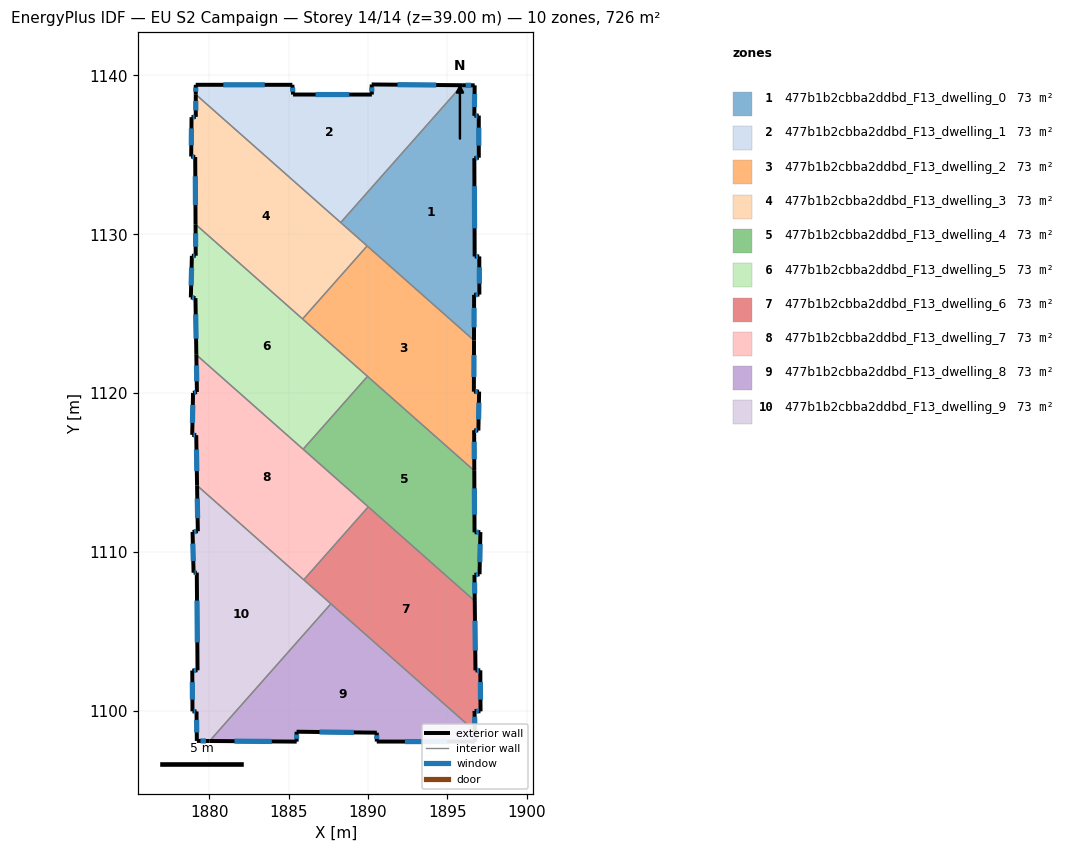
=== STOREY PLAN SPEC (per zone: floor XY polygon, exterior-wall plan segments, windows/doors) ===
zone 1: 477b1b2cbba2ddbd_F13_dwelling_0  (72.6 m²)
  floor: (1896.72, 1139.38) (1896.69, 1137.46) (1896.97, 1137.48) (1896.97, 1134.82) (1896.69, 1134.79) (1896.71, 1128.60) (1897.01, 1128.61) (1897.01, 1126.21) (1896.68, 1126.19) (1896.67, 1123.32) (1888.28, 1130.74) (1895.92, 1139.39)
  exterior wall: (1897.01, 1128.61) – (1896.71, 1128.60)  [0.3 m]
    window: (1896.92, 1128.61) – (1896.80, 1128.60)  [0.2 m²]
  exterior wall: (1897.01, 1126.21) – (1897.01, 1128.61)  [2.4 m]
    window: (1897.01, 1126.89) – (1897.01, 1127.92)  [1.3 m²]
  exterior wall: (1896.68, 1126.19) – (1897.01, 1126.21)  [0.3 m]
    window: (1896.77, 1126.19) – (1896.92, 1126.20)  [0.2 m²]
  exterior wall: (1896.67, 1123.32) – (1896.68, 1126.19)  [2.9 m]
    window: (1896.67, 1124.14) – (1896.68, 1125.37)  [1.6 m²]
  exterior wall: (1896.72, 1139.38) – (1895.92, 1139.39)  [0.8 m]
    window: (1896.49, 1139.38) – (1896.15, 1139.39)  [0.4 m²]
  exterior wall: (1896.69, 1137.46) – (1896.72, 1139.38)  [1.9 m]
    window: (1896.70, 1138.01) – (1896.71, 1138.83)  [1.1 m²]
  exterior wall: (1896.97, 1137.48) – (1896.69, 1137.46)  [0.3 m]
    window: (1896.89, 1137.47) – (1896.77, 1137.47)  [0.2 m²]
  exterior wall: (1896.97, 1134.82) – (1896.97, 1137.48)  [2.7 m]
    window: (1896.97, 1135.58) – (1896.97, 1136.72)  [1.5 m²]
  exterior wall: (1896.69, 1134.79) – (1896.97, 1134.82)  [0.3 m]
    window: (1896.77, 1134.80) – (1896.89, 1134.81)  [0.2 m²]
  exterior wall: (1896.71, 1128.60) – (1896.69, 1134.79)  [6.2 m]
    window: (1896.71, 1130.37) – (1896.70, 1133.02)  [3.4 m²]
  interior walls: 3
zone 2: 477b1b2cbba2ddbd_F13_dwelling_1  (72.6 m²)
  floor: (1895.92, 1139.39) (1888.28, 1130.74) (1879.15, 1138.81) (1879.15, 1139.41) (1885.23, 1139.41) (1885.28, 1138.80) (1890.24, 1138.80) (1890.23, 1139.43)
  exterior wall: (1885.28, 1138.80) – (1885.23, 1139.41)  [0.6 m]
    window: (1885.27, 1138.98) – (1885.25, 1139.24)  [0.3 m²]
  exterior wall: (1890.24, 1138.80) – (1885.28, 1138.80)  [5.0 m]
    window: (1888.82, 1138.80) – (1886.70, 1138.80)  [2.7 m²]
  exterior wall: (1890.23, 1139.43) – (1890.24, 1138.80)  [0.6 m]
    window: (1890.23, 1139.25) – (1890.24, 1138.98)  [0.4 m²]
  exterior wall: (1895.92, 1139.39) – (1890.23, 1139.43)  [5.7 m]
    window: (1894.30, 1139.40) – (1891.86, 1139.42)  [3.1 m²]
  exterior wall: (1879.15, 1139.41) – (1879.15, 1138.81)  [0.6 m]
    window: (1879.15, 1139.24) – (1879.15, 1138.98)  [0.3 m²]
  exterior wall: (1885.23, 1139.41) – (1879.15, 1139.41)  [6.1 m]
    window: (1883.49, 1139.41) – (1880.89, 1139.41)  [3.4 m²]
  interior walls: 2
zone 3: 477b1b2cbba2ddbd_F13_dwelling_2  (72.6 m²)
  floor: (1896.67, 1123.32) (1896.66, 1120.09) (1896.99, 1120.09) (1896.95, 1117.64) (1896.68, 1117.66) (1896.69, 1115.11) (1885.88, 1124.67) (1889.94, 1129.27)
  exterior wall: (1896.69, 1115.11) – (1896.68, 1117.66)  [2.6 m]
    window: (1896.69, 1115.84) – (1896.68, 1116.93)  [1.4 m²]
  exterior wall: (1896.66, 1120.09) – (1896.67, 1123.32)  [3.2 m]
    window: (1896.67, 1121.01) – (1896.67, 1122.39)  [1.8 m²]
  exterior wall: (1896.99, 1120.09) – (1896.66, 1120.09)  [0.3 m]
    window: (1896.90, 1120.09) – (1896.76, 1120.09)  [0.2 m²]
  exterior wall: (1896.95, 1117.64) – (1896.99, 1120.09)  [2.5 m]
    window: (1896.96, 1118.34) – (1896.98, 1119.39)  [1.4 m²]
  exterior wall: (1896.68, 1117.66) – (1896.95, 1117.64)  [0.3 m]
    window: (1896.76, 1117.66) – (1896.87, 1117.65)  [0.1 m²]
  interior walls: 4
zone 4: 477b1b2cbba2ddbd_F13_dwelling_3  (72.6 m²)
  floor: (1889.94, 1129.27) (1885.88, 1124.67) (1879.14, 1130.63) (1879.11, 1134.87) (1878.86, 1134.90) (1878.88, 1137.38) (1879.15, 1137.39) (1879.15, 1138.81)
  exterior wall: (1878.88, 1137.38) – (1878.86, 1134.90)  [2.5 m]
    window: (1878.88, 1136.67) – (1878.87, 1135.60)  [1.4 m²]
  exterior wall: (1879.15, 1137.39) – (1878.88, 1137.38)  [0.3 m]
    window: (1879.08, 1137.39) – (1878.96, 1137.38)  [0.1 m²]
  exterior wall: (1879.15, 1138.81) – (1879.15, 1137.39)  [1.4 m]
    window: (1879.15, 1138.40) – (1879.15, 1137.80)  [0.8 m²]
  exterior wall: (1879.11, 1134.87) – (1879.14, 1130.63)  [4.2 m]
    window: (1879.12, 1133.65) – (1879.13, 1131.84)  [2.3 m²]
  exterior wall: (1878.86, 1134.90) – (1879.11, 1134.87)  [0.3 m]
    window: (1878.93, 1134.89) – (1879.04, 1134.87)  [0.1 m²]
  interior walls: 4
zone 5: 477b1b2cbba2ddbd_F13_dwelling_4  (72.6 m²)
  floor: (1896.69, 1115.11) (1896.71, 1111.23) (1897.08, 1111.24) (1897.02, 1108.59) (1896.70, 1108.55) (1896.72, 1106.91) (1885.91, 1116.46) (1889.97, 1121.05)
  exterior wall: (1896.72, 1106.91) – (1896.70, 1108.55)  [1.6 m]
    window: (1896.72, 1107.38) – (1896.71, 1108.08)  [0.9 m²]
  exterior wall: (1896.71, 1111.23) – (1896.69, 1115.11)  [3.9 m]
    window: (1896.70, 1112.34) – (1896.70, 1114.00)  [2.1 m²]
  exterior wall: (1897.08, 1111.24) – (1896.71, 1111.23)  [0.4 m]
    window: (1896.97, 1111.24) – (1896.81, 1111.23)  [0.2 m²]
  exterior wall: (1897.02, 1108.59) – (1897.08, 1111.24)  [2.7 m]
    window: (1897.04, 1109.35) – (1897.06, 1110.49)  [1.5 m²]
  exterior wall: (1896.70, 1108.55) – (1897.02, 1108.59)  [0.3 m]
    window: (1896.79, 1108.56) – (1896.93, 1108.58)  [0.2 m²]
  interior walls: 4
zone 6: 477b1b2cbba2ddbd_F13_dwelling_5  (72.6 m²)
  floor: (1889.97, 1121.05) (1885.91, 1116.46) (1879.19, 1122.41) (1879.13, 1125.98) (1878.84, 1126.03) (1878.91, 1128.64) (1879.15, 1128.65) (1879.14, 1130.63)
  exterior wall: (1878.91, 1128.64) – (1878.84, 1126.03)  [2.6 m]
    window: (1878.89, 1127.90) – (1878.86, 1126.77)  [1.4 m²]
  exterior wall: (1879.15, 1128.65) – (1878.91, 1128.64)  [0.2 m]
    window: (1879.08, 1128.65) – (1878.97, 1128.64)  [0.1 m²]
  exterior wall: (1879.14, 1130.63) – (1879.15, 1128.65)  [2.0 m]
    window: (1879.14, 1130.06) – (1879.14, 1129.21)  [1.1 m²]
  exterior wall: (1879.13, 1125.98) – (1879.19, 1122.41)  [3.6 m]
    window: (1879.15, 1124.96) – (1879.17, 1123.43)  [2.0 m²]
  exterior wall: (1878.84, 1126.03) – (1879.13, 1125.98)  [0.3 m]
    window: (1878.92, 1126.01) – (1879.05, 1125.99)  [0.2 m²]
  interior walls: 4
zone 7: 477b1b2cbba2ddbd_F13_dwelling_6  (72.6 m²)
  floor: (1896.72, 1106.91) (1896.77, 1102.54) (1897.07, 1102.54) (1897.08, 1099.96) (1896.70, 1099.98) (1896.73, 1098.71) (1885.95, 1108.24) (1890.02, 1112.84)
  exterior wall: (1896.73, 1098.71) – (1896.70, 1099.98)  [1.3 m]
    window: (1896.72, 1099.07) – (1896.71, 1099.62)  [0.7 m²]
  exterior wall: (1896.77, 1102.54) – (1896.72, 1106.91)  [4.4 m]
    window: (1896.75, 1103.78) – (1896.73, 1105.66)  [2.4 m²]
  exterior wall: (1897.07, 1102.54) – (1896.77, 1102.54)  [0.3 m]
    window: (1896.98, 1102.54) – (1896.85, 1102.54)  [0.2 m²]
  exterior wall: (1897.08, 1099.96) – (1897.07, 1102.54)  [2.6 m]
    window: (1897.08, 1100.70) – (1897.07, 1101.80)  [1.4 m²]
  exterior wall: (1896.70, 1099.98) – (1897.08, 1099.96)  [0.4 m]
    window: (1896.81, 1099.98) – (1896.98, 1099.96)  [0.2 m²]
  interior walls: 4
zone 8: 477b1b2cbba2ddbd_F13_dwelling_7  (72.6 m²)
  floor: (1890.02, 1112.84) (1885.95, 1108.24) (1879.23, 1114.18) (1879.18, 1117.35) (1878.93, 1117.37) (1878.98, 1120.01) (1879.22, 1120.07) (1879.19, 1122.41)
  exterior wall: (1878.98, 1120.01) – (1878.93, 1117.37)  [2.6 m]
    window: (1878.96, 1119.26) – (1878.94, 1118.12)  [1.5 m²]
  exterior wall: (1879.22, 1120.07) – (1878.98, 1120.01)  [0.2 m]
    window: (1879.15, 1120.05) – (1879.05, 1120.03)  [0.1 m²]
  exterior wall: (1879.19, 1122.41) – (1879.22, 1120.07)  [2.3 m]
    window: (1879.20, 1121.74) – (1879.21, 1120.74)  [1.3 m²]
  exterior wall: (1879.18, 1117.35) – (1879.23, 1114.18)  [3.2 m]
    window: (1879.19, 1116.44) – (1879.22, 1115.08)  [1.7 m²]
  exterior wall: (1878.93, 1117.37) – (1879.18, 1117.35)  [0.3 m]
    window: (1879.00, 1117.36) – (1879.11, 1117.35)  [0.1 m²]
  interior walls: 4
zone 9: 477b1b2cbba2ddbd_F13_dwelling_8  (72.6 m²)
  floor: (1896.73, 1098.71) (1896.75, 1098.05) (1890.55, 1098.05) (1890.55, 1098.61) (1885.50, 1098.67) (1885.51, 1098.05) (1880.02, 1098.09) (1887.66, 1106.73)
  exterior wall: (1885.51, 1098.05) – (1885.50, 1098.67)  [0.6 m]
    window: (1885.50, 1098.23) – (1885.50, 1098.49)  [0.3 m²]
  exterior wall: (1880.02, 1098.09) – (1885.51, 1098.05)  [5.5 m]
    window: (1881.59, 1098.08) – (1883.94, 1098.06)  [3.0 m²]
  exterior wall: (1896.75, 1098.05) – (1896.73, 1098.71)  [0.7 m]
    window: (1896.74, 1098.24) – (1896.74, 1098.52)  [0.4 m²]
  exterior wall: (1890.55, 1098.05) – (1896.75, 1098.05)  [6.2 m]
    window: (1892.32, 1098.05) – (1894.98, 1098.05)  [3.4 m²]
  exterior wall: (1890.55, 1098.61) – (1890.55, 1098.05)  [0.6 m]
    window: (1890.55, 1098.45) – (1890.55, 1098.21)  [0.3 m²]
  exterior wall: (1885.50, 1098.67) – (1890.55, 1098.61)  [5.1 m]
    window: (1886.94, 1098.65) – (1889.11, 1098.63)  [2.8 m²]
  interior walls: 2
zone 10: 477b1b2cbba2ddbd_F13_dwelling_9  (72.6 m²)
  floor: (1887.66, 1106.73) (1880.02, 1098.09) (1879.22, 1098.09) (1879.20, 1099.95) (1878.94, 1099.96) (1878.93, 1102.53) (1879.26, 1102.54) (1879.22, 1108.69) (1879.01, 1108.69) (1878.95, 1111.26) (1879.28, 1111.30) (1879.23, 1114.18)
  exterior wall: (1878.93, 1102.53) – (1878.94, 1099.96)  [2.6 m]
    window: (1878.93, 1101.79) – (1878.94, 1100.69)  [1.4 m²]
  exterior wall: (1879.26, 1102.54) – (1878.93, 1102.53)  [0.3 m]
    window: (1879.17, 1102.54) – (1879.03, 1102.53)  [0.2 m²]
  exterior wall: (1879.22, 1108.69) – (1879.26, 1102.54)  [6.2 m]
    window: (1879.23, 1106.94) – (1879.25, 1104.30)  [3.4 m²]
  exterior wall: (1879.01, 1108.69) – (1879.22, 1108.69)  [0.2 m]
    window: (1879.07, 1108.69) – (1879.16, 1108.69)  [0.1 m²]
  exterior wall: (1878.95, 1111.26) – (1879.01, 1108.69)  [2.6 m]
    window: (1878.97, 1110.52) – (1878.99, 1109.42)  [1.4 m²]
  exterior wall: (1879.28, 1111.30) – (1878.95, 1111.26)  [0.3 m]
    window: (1879.19, 1111.29) – (1879.04, 1111.27)  [0.2 m²]
  exterior wall: (1879.23, 1114.18) – (1879.28, 1111.30)  [2.9 m]
    window: (1879.25, 1113.36) – (1879.27, 1112.12)  [1.6 m²]
  exterior wall: (1879.22, 1098.09) – (1880.02, 1098.09)  [0.8 m]
    window: (1879.45, 1098.09) – (1879.79, 1098.09)  [0.4 m²]
  exterior wall: (1879.20, 1099.95) – (1879.22, 1098.09)  [1.9 m]
    window: (1879.20, 1099.42) – (1879.21, 1098.62)  [1.0 m²]
  exterior wall: (1878.94, 1099.96) – (1879.20, 1099.95)  [0.3 m]
    window: (1879.02, 1099.96) – (1879.12, 1099.95)  [0.1 m²]
  interior walls: 3

=== DERIVED (storey summary) ===
Building: EU S2 Campaign
Storey: 14 of 14  (floor level z = 39.00 m)
Storey gross floor area: 725.6 m²
Zones on this storey: 10
  - 477b1b2cbba2ddbd_F13_dwelling_0: floor 72.6 m²; exterior wall 18.0 m (54.0 m²); 10 window(s) 9.9 m²; WWR 18.4%
  - 477b1b2cbba2ddbd_F13_dwelling_1: floor 72.6 m²; exterior wall 18.6 m (55.8 m²); 6 window(s) 10.2 m²; WWR 18.4%
  - 477b1b2cbba2ddbd_F13_dwelling_2: floor 72.6 m²; exterior wall 8.8 m (26.5 m²); 5 window(s) 4.9 m²; WWR 18.4%
  - 477b1b2cbba2ddbd_F13_dwelling_3: floor 72.6 m²; exterior wall 8.7 m (26.0 m²); 5 window(s) 4.8 m²; WWR 18.4%
  - 477b1b2cbba2ddbd_F13_dwelling_4: floor 72.6 m²; exterior wall 8.9 m (26.6 m²); 5 window(s) 4.9 m²; WWR 18.4%
  - 477b1b2cbba2ddbd_F13_dwelling_5: floor 72.6 m²; exterior wall 8.7 m (26.1 m²); 5 window(s) 4.8 m²; WWR 18.4%
  - 477b1b2cbba2ddbd_F13_dwelling_6: floor 72.6 m²; exterior wall 8.9 m (26.7 m²); 5 window(s) 4.9 m²; WWR 18.4%
  - 477b1b2cbba2ddbd_F13_dwelling_7: floor 72.6 m²; exterior wall 8.7 m (26.0 m²); 5 window(s) 4.8 m²; WWR 18.4%
  - 477b1b2cbba2ddbd_F13_dwelling_8: floor 72.6 m²; exterior wall 18.6 m (55.7 m²); 6 window(s) 10.2 m²; WWR 18.4%
  - 477b1b2cbba2ddbd_F13_dwelling_9: floor 72.6 m²; exterior wall 18.0 m (53.9 m²); 10 window(s) 9.9 m²; WWR 18.4%
Zone adjacency (shared interzone walls):
  - 477b1b2cbba2ddbd_F13_dwelling_0 ↔ 477b1b2cbba2ddbd_F13_dwelling_1
  - 477b1b2cbba2ddbd_F13_dwelling_0 ↔ 477b1b2cbba2ddbd_F13_dwelling_2
  - 477b1b2cbba2ddbd_F13_dwelling_0 ↔ 477b1b2cbba2ddbd_F13_dwelling_3
  - 477b1b2cbba2ddbd_F13_dwelling_1 ↔ 477b1b2cbba2ddbd_F13_dwelling_3
  - 477b1b2cbba2ddbd_F13_dwelling_2 ↔ 477b1b2cbba2ddbd_F13_dwelling_3
  - 477b1b2cbba2ddbd_F13_dwelling_2 ↔ 477b1b2cbba2ddbd_F13_dwelling_4
  - 477b1b2cbba2ddbd_F13_dwelling_2 ↔ 477b1b2cbba2ddbd_F13_dwelling_5
  - 477b1b2cbba2ddbd_F13_dwelling_3 ↔ 477b1b2cbba2ddbd_F13_dwelling_5
  - 477b1b2cbba2ddbd_F13_dwelling_4 ↔ 477b1b2cbba2ddbd_F13_dwelling_5
  - 477b1b2cbba2ddbd_F13_dwelling_4 ↔ 477b1b2cbba2ddbd_F13_dwelling_6
  - 477b1b2cbba2ddbd_F13_dwelling_4 ↔ 477b1b2cbba2ddbd_F13_dwelling_7
  - 477b1b2cbba2ddbd_F13_dwelling_5 ↔ 477b1b2cbba2ddbd_F13_dwelling_7
  - 477b1b2cbba2ddbd_F13_dwelling_6 ↔ 477b1b2cbba2ddbd_F13_dwelling_7
  - 477b1b2cbba2ddbd_F13_dwelling_6 ↔ 477b1b2cbba2ddbd_F13_dwelling_8
  - 477b1b2cbba2ddbd_F13_dwelling_6 ↔ 477b1b2cbba2ddbd_F13_dwelling_9
  - 477b1b2cbba2ddbd_F13_dwelling_7 ↔ 477b1b2cbba2ddbd_F13_dwelling_9
  - 477b1b2cbba2ddbd_F13_dwelling_8 ↔ 477b1b2cbba2ddbd_F13_dwelling_9